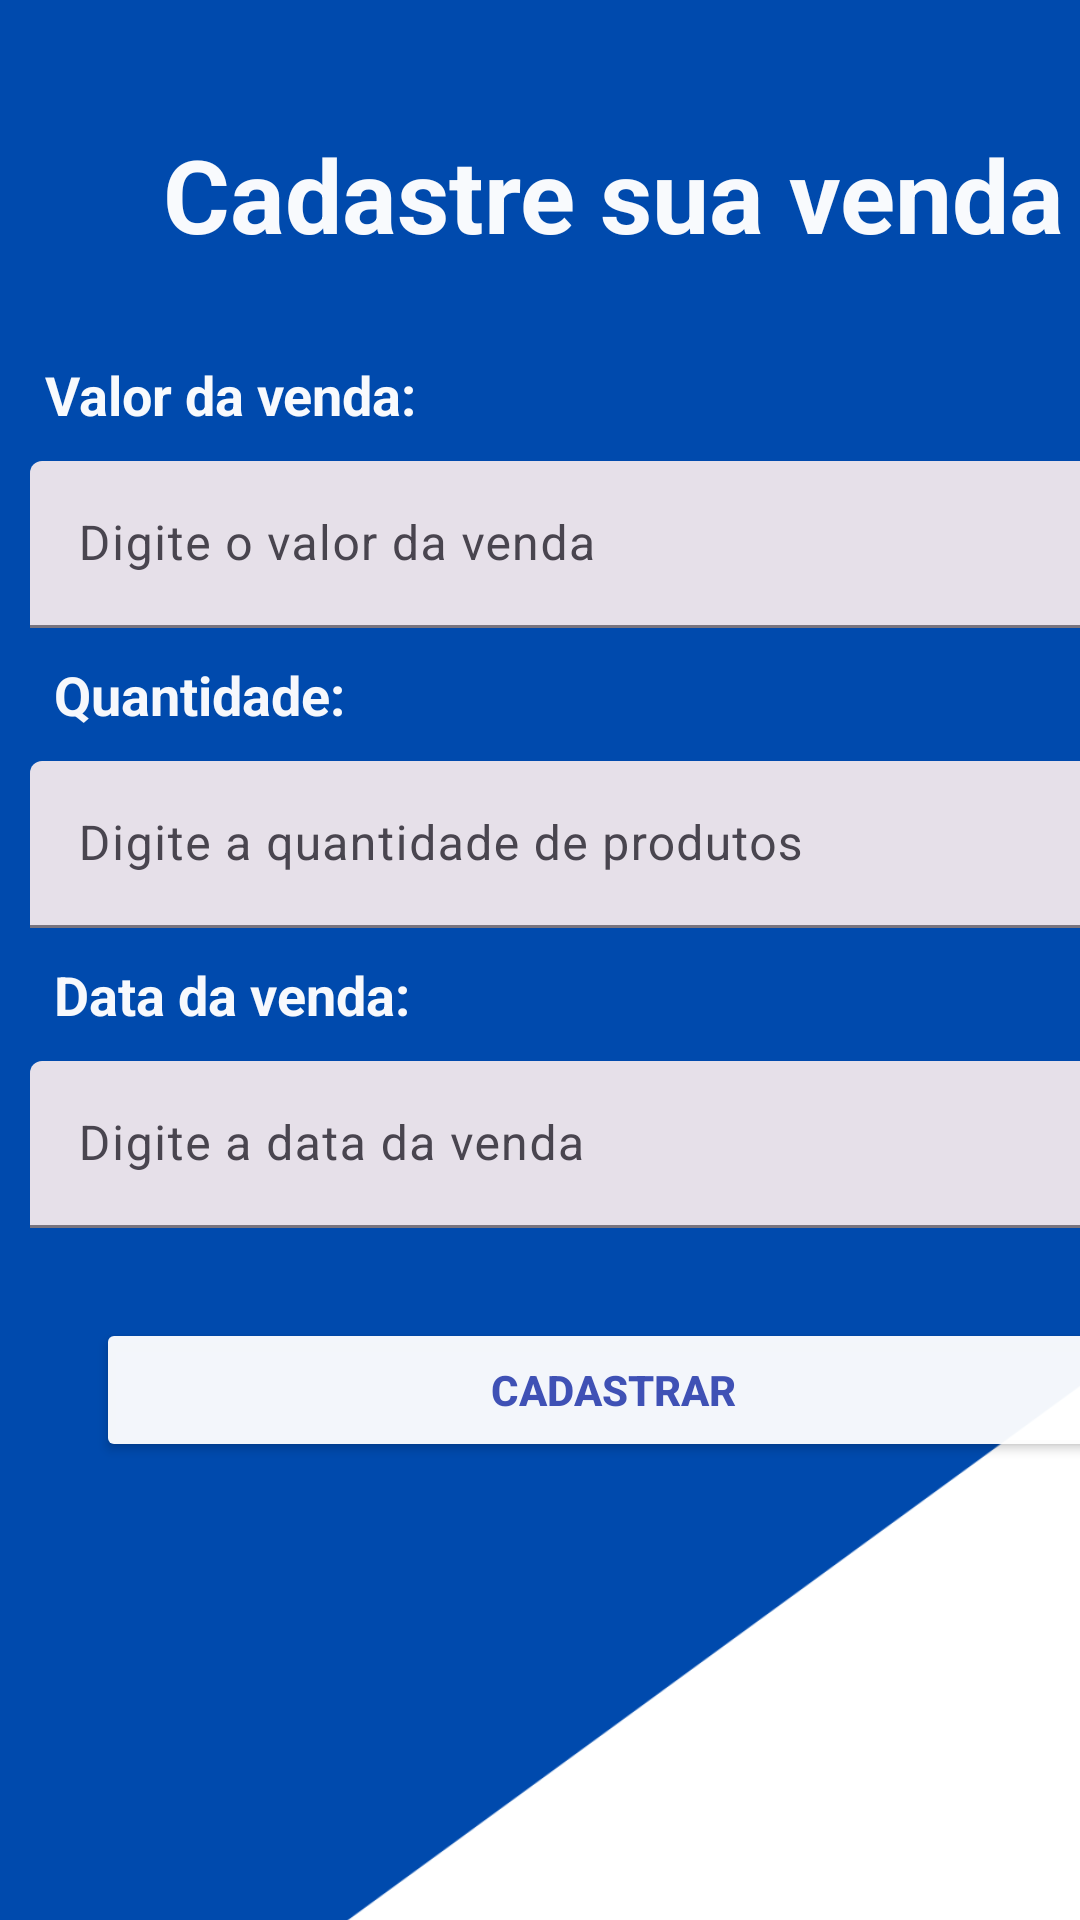

This screen was rendered from an Android layout file. Write that file and the resources it references.
<!-- AndroidManifest.xml: application theme Theme.AplicativoVendas -->
<!-- res/layout/cadastrovendas.xml -->
<?xml version="1.0" encoding="utf-8"?>
<androidx.constraintlayout.widget.ConstraintLayout xmlns:android="http://schemas.android.com/apk/res/android"
    xmlns:tools="http://schemas.android.com/tools"
    android:layout_width="match_parent"
    android:layout_height="match_parent">

    <LinearLayout
        android:layout_width="409dp"
        android:layout_height="729dp"
        android:background="@drawable/imagemfundo"
        android:orientation="vertical"
        tools:layout_editor_absoluteX="1dp"
        tools:layout_editor_absoluteY="1dp">

        <TextView
            android:id="@+id/textView"
            android:layout_width="match_parent"
            android:layout_height="wrap_content"
            android:layout_marginTop="42dp"
            android:text="Cadastre sua venda"
            android:textAlignment="center"
            android:textColor="#F8FFFFFF"
            android:textSize="34dp"
            android:textStyle="bold" />

        <TextView
            android:id="@+id/textView11"
            android:layout_width="match_parent"
            android:layout_height="wrap_content"
            android:layout_marginLeft="15dp"
            android:layout_marginTop="32dp"
            android:text="Valor da venda:"
            android:textColor="#F8FFFFFF"
            android:textSize="18dp"
            android:textStyle="bold" />
        <com.google.android.material.textfield.TextInputLayout
            style="?attr/textInputFilledStyle"
            android:id="@+id/valorvenda"
            android:layout_width="match_parent"
            android:layout_height="wrap_content"
            android:hint="Digite o valor da venda">

            <com.google.android.material.textfield.TextInputEditText
                android:layout_width="match_parent"
                android:layout_height="wrap_content"
                android:layout_marginHorizontal="10dp"
                android:layout_marginVertical="10dp" />

        </com.google.android.material.textfield.TextInputLayout>

        <TextView
            android:id="@+id/textView12"
            android:layout_width="match_parent"
            android:layout_height="wrap_content"
            android:layout_marginLeft="18dp"
            android:text="Quantidade:"
            android:textColor="#F6FFFFFF"
            android:textSize="18dp"
            android:textStyle="bold" />
        <com.google.android.material.textfield.TextInputLayout
            style="?attr/textInputFilledStyle"
            android:id="@+id/quantidadevenda"
            android:layout_width="match_parent"
            android:layout_height="wrap_content"
            android:hint="Digite a quantidade de produtos">

            <com.google.android.material.textfield.TextInputEditText
                android:layout_width="match_parent"
                android:layout_height="wrap_content"
                android:layout_marginHorizontal="10dp"
                android:layout_marginVertical="10dp" />

        </com.google.android.material.textfield.TextInputLayout>

        <TextView
            android:id="@+id/textView13"
            android:layout_width="match_parent"
            android:layout_height="wrap_content"
            android:layout_marginLeft="18dp"
            android:text="Data da venda:"
            android:textColor="#F7FFFFFF"
            android:textSize="18dp"
            android:textStyle="bold" />
        <com.google.android.material.textfield.TextInputLayout
            style="?attr/textInputFilledStyle"
            android:id="@+id/datavenda"
            android:layout_width="match_parent"
            android:layout_height="wrap_content"
            android:hint="Digite a data da venda">

            <com.google.android.material.textfield.TextInputEditText
                android:layout_width="match_parent"
                android:layout_height="wrap_content"
                android:layout_marginHorizontal="10dp"
                android:layout_marginVertical="10dp" />

        </com.google.android.material.textfield.TextInputLayout>

        <Button
            android:id="@+id/button"
            android:layout_width="match_parent"
            android:layout_height="wrap_content"
            android:layout_marginLeft="32dp"
            android:layout_marginTop="20dp"
            android:layout_marginRight="32dp"
            android:backgroundTint="#F3FFFFFF"
            android:text="Cadastrar"
            android:textColor="#3F51B5"
            android:textStyle="bold" />
    </LinearLayout>
</androidx.constraintlayout.widget.ConstraintLayout>
<!-- resources referenced by this layout -->
<resources>
  <!-- drawable imagemfundo: png bitmap (drawable, 25348 bytes) -->
  <style name="Theme.AplicativoVendas" parent="Base.Theme.AplicativoVendas" />
  <style name="Base.Theme.AplicativoVendas" parent="Theme.Material3.DayNight.NoActionBar">
          
          
      </style>
</resources>
